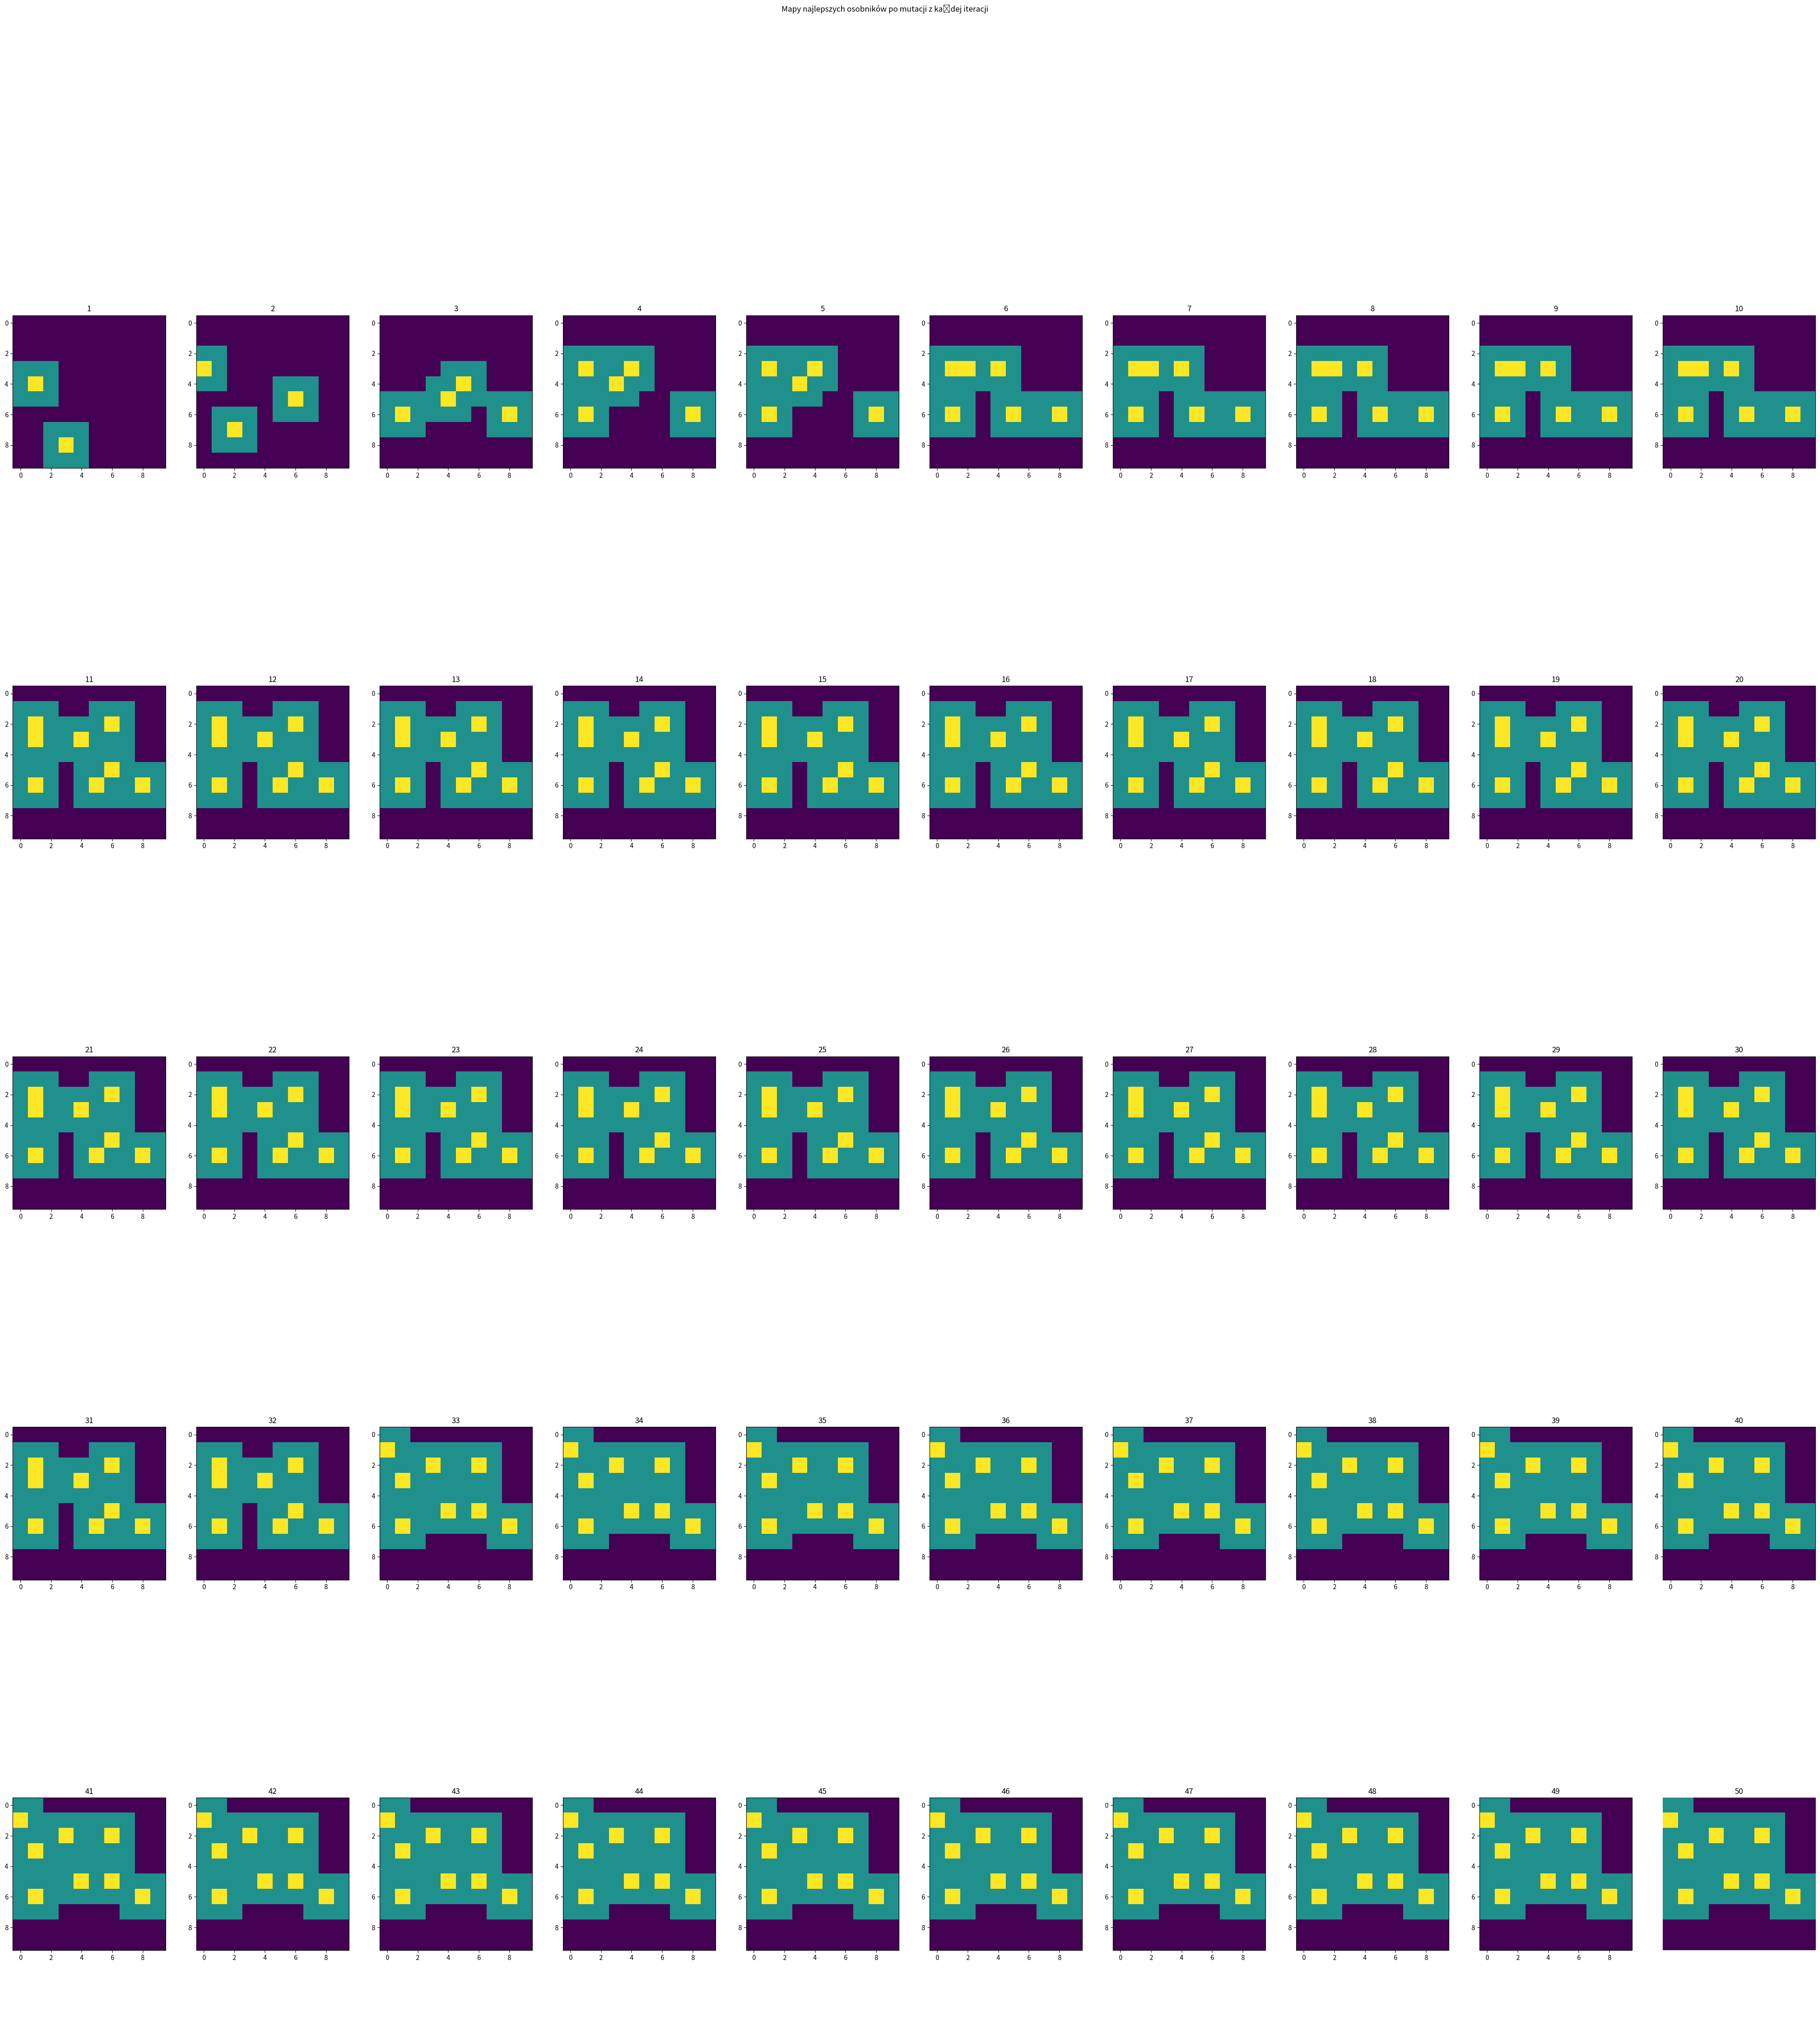
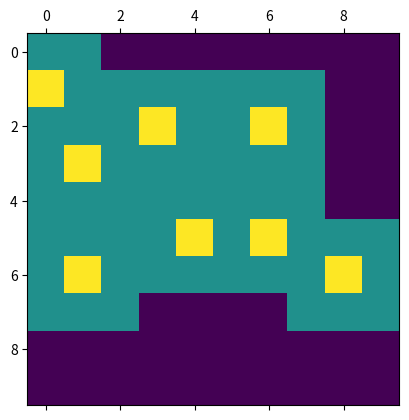

Write the Python code that produced these figures, in order.
#!/usr/bin/env python3
# -*- coding: utf-8 -*-
"""
Created on Wed Dec  4 20:24:29 2019

@author: tomek1911
"""

import numpy as np
import matplotlib.pyplot as plt
import random 
import math
from collections import deque


class tryskacz: 
  def __init__(self,x,y):
   self.x = x
   self.y = y
   
   self.template = np.ones((3,3))
   self.template [1][1]=2

class osobnik:
   def __init__(self):
     self.T = [] #lista pozycji tryskaczy 
     self.S = [] #lista odchyleń standardowych  

   def addElem(self, tryskacz,stdDev):
     self.T.append(tryskacz)
     self.S.append(stdDev)

   def addSigma(self,stdDev):
     self.S.append(stdDev)

   def printOsobnik(self):
     for i in range(len(self.T)):
       print ( "  Tryskacz_",i,": (",self.T[i].x,",",self.T[i].y,"),stdEv: ",self.S[i]) 

   def generateOsobnik(self,numElMax,stdDev, mapSize):
     numEl = np.random.uniform(1,numElMax)     
     for i in range(int(numEl)):       
       t1_x = np.random.uniform(0,mapSize-1)
       t1_y = np.random.uniform(0,mapSize-1)
       t1 = tryskacz(int(t1_x),int(t1_y))
       self.addElem(t1,stdDev)
 
   def getTryskaczCount(self):
      return len(self.T)

class map:
  def __init__(self,size):
    self.size = size,
    self.mapClean = np.zeros((size, size))
    self.mapDrawable = np.zeros((size, size))   
    self.tempMapDrawable = np.zeros(((size +2), (size +2))) 

  def drawTryskacz(self, tryskacz):
     temp = self.tempMapDrawable[tryskacz.x-1+1:tryskacz.x+2+1,tryskacz.y-1+1:tryskacz.y+2+1] 
     temp_template = tryskacz.template
     temp_template[temp == 2] = 2 #zabezpieczenie zeby nie nadpisac wody nad tryskaczem
     self.tempMapDrawable[tryskacz.x-1+1:tryskacz.x+2+1,tryskacz.y-1+1:tryskacz.y+2+1] = temp_template
     local_size = self.size[0]+1
     self.mapDrawable = self.tempMapDrawable[1:local_size,1:local_size]     

  def drawOsobnik(self,osobnik):
    for elem in osobnik.T:
      self.drawTryskacz(elem)      
    plt.matshow(self.mapDrawable) 

  def drawOsobnik_noPrint(self,osobnik):
    for elem in osobnik.T:
      self.drawTryskacz(elem) 
      
  def drawOsobnik_Matrix(self,osobnik):
    for elem in osobnik.T:
      self.drawTryskacz(elem)
    return self.mapDrawable 

  def getMapCoverage(self):
     return np.count_nonzero(self.mapDrawable) # haha niesamowite ze byla taka funkcja lol po c++ trudno w to uwierzyć :p

class Population:
 def __init__(self, populationSize, maxIndividualSize, basicSigma):
   self.P = []# mi size population  
   
   for i in range(populationSize):
      o1 = osobnik()
      o1.generateOsobnik(maxIndividualSize,basicSigma,10)
      # m = map(10)
      # m.drawOsobnik(o1)
      # cov = m.getMapCoverage()
      # fit = fitness(o1,m)
      # print ("Pokrycie mapy osobnika ",i,": ",cov,"/100, fitness: ",fit)
      self.P.append(o1)

def rateOsobnik(osobnik, mapSize):
   m = map(mapSize)
   m.drawOsobnik_noPrint(osobnik)
   return fitness(osobnik,m)

def fitness(osobnik, m):
  a = -5; #koszt nowego osobnika
  b = 1; #nagroda za pokrycie jednego pola 
  
  return osobnik.getTryskaczCount() * a + m.getMapCoverage() * b

def updateSigma(fi, c1, c2, sigma, nSigma, iterationIndex, m):
  
    if((iterationIndex % m) == 0): # co m iteraji wykonaj  zerowanie bufora i update sigm
        history = []
        history.append(1)   
          
        if fi < 0.2:      
            sigma = sigma * c1
            nSigma = nSigma - 1
        elif fi > 0.2:
            sigma = sigma * c2 
            nSigma = nSigma + 1
        elif fi == 0.2:
            sigma = sigma
            nSigma = nSigma
       
    return sigma, nSigma
    
def chooseBetterOsobnik (osobnik_parent, osobnik_child, history, mapSize):
   
    fp = rateOsobnik(osobnik_parent, mapSize)
    fc = rateOsobnik(osobnik_child, mapSize) 
        
    if(fc > fp):
        history.append(1)
        osobnik_parent = osobnik_child
    else:
        history.append(0)
        
    return osobnik_parent    

def make_child(osobnik_parent, sigmaNew, nSigmaNew):
    
     osobnik_child = osobnik()
             
     if(nSigmaNew  < 0):
             
         for i in range(len(osobnik_parent.T) + nSigmaNew):
             v = np.random.uniform(-1,1)
             x = osobnik_parent.T[i].x + sigmaNew * v 
             y = osobnik_parent.T[i].y + sigmaNew * v 
        
         if (x < 0 or x > 9 or y <0 or y > 9):
             x = np.random.uniform(1,9)
             y = np.random.uniform(1,9)
             t = tryskacz(int(x),int(y))
         else:
             t = tryskacz(int(x),int(y))        
         osobnik_child.addElem(t,0)   
             
     else:
         
         for i in range(len(osobnik_parent.T)):
             v = np.random.uniform(-1,1)
             x = osobnik_parent.T[i].x + sigmaNew * v 
             y = osobnik_parent.T[i].y + sigmaNew * v 
        
             if (x < 0 or x > 9 or y <0 or y > 9):
                 x = np.random.uniform(1,9)
                 y = np.random.uniform(1,9)
                 t = tryskacz(int(x),int(y))
             else:
                 t = tryskacz(int(x),int(y))        
             osobnik_child.addElem(t,0) 
         
         for i in range(nSigmaNew):
             x = np.random.uniform(1,9)
             y = np.random.uniform(1,9)
             t = tryskacz(int(x),int(y))
             osobnik_child.addElem(t,0)  
            
     return osobnik_child
             

def mutationNew(osobnik_parent, history, m, c1, c2, sigma, nSigma, iterationIndex,mapSize):
       
    fi = sum(history)/ len(history)
    
    sigma, nSigma = updateSigma(fi, c1,c2, sigma, nSigma, iterationIndex, m)
    
          
    osobnik_child = make_child(osobnik_parent, sigma, nSigma)
        
    osobnik_parent = chooseBetterOsobnik(osobnik_parent, osobnik_child, history, mapSize) 
    
    f = rateOsobnik(osobnik_parent, mapSize)
    print("Iter ", iterationIndex,": ",f,"sigma: ",sigma, "nSigma: ",nSigma, "successRate: ", fi)
    
    return osobnik_parent, sigma, nSigma

def plotAllMaps(maps, size, title, rows, cols):
       
    fig = plt.figure(figsize=size)
    fig.suptitle(title)    
    plt.axis('off')
    
    i = 1
    for m in maps:
        f = fig.add_subplot(rows,cols,i)
        f.title.set_text(str(i))
        plt.imshow(m)
        i=i+1
 
    plt.axis('off')
    plt.show() 
    
def chooseBestOsobnik(P):
   
    F =[]
    for i in range(len(P)):
        m = map(10)
        m.drawOsobnik_noPrint(P[i])
        F.append(fitness(P[i],m))   
        
    i = F.index(max(F))  
    bestOsobnik = P[i]
 
    return bestOsobnik

 
def main(itMax, sigma, nSigma, mapSize):

   # PARAMS
  maxTryskaczy = 10
  m  = 10
  c1 = 0.82
  c2 = 1.2
  h = deque(maxlen=m)
  h.append(1)

  M = [] # kontener na mapy
  
  parent = osobnik()
  parent.generateOsobnik(maxTryskaczy,0,mapSize)
  iterInd = 1
  
  for i in range(itMax): 

      parent, sigma, nSigma = mutationNew(parent, h,m,c1,c2,sigma,nSigma,iterInd,mapSize)     
     
      m_t = map(mapSize)
      bestMap = m_t.drawOsobnik_Matrix(parent)     
      M.append(bestMap)
      iterInd = iterInd +1

  plotAllMaps(M,(50,50),"Mapy najlepszych osobników po mutacji z każdej iteracji",5,10)
  resultMap = map(mapSize)
  resultMap.drawOsobnik(parent)
##############################################  
if __name__ == "__main__":  main(50,1,1,10)
  #todo parse argumentów z konsoli Kuba
  
    